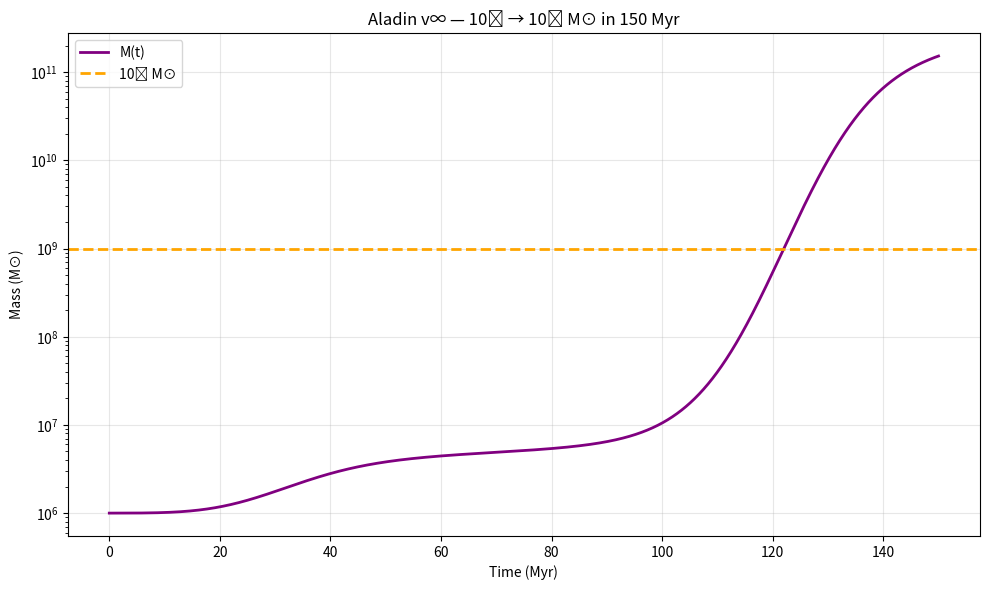

Python code for this plot: (Note: this script raises an exception after producing the figure.)
import numpy as np
import matplotlib.pyplot as plt

# Time grid — fixed to avoid off-by-one
dt = 0.01
n_steps = int(150 / dt) + 1
t = np.linspace(0, 150, n_steps)

P, tau = 96.6, 180
theta, phi, psi = 2.0, 1.5, 3.0
k = 1e-6  # 1/Myr

# GeniePower(t)
genie = theta * np.log(1 + t) + phi * np.sin(2 * np.pi * t / P) + psi * np.exp(-t / tau)

# Mass evolution
M = np.zeros(n_steps)
M[0] = 1e6  # seed

for i in range(1, n_steps):
    dM = M[i-1] * np.exp(genie[i]) * k * dt
    M[i] = M[i-1] + dM

# === OUTPUT ===
print(f"M(150 Myr) = {M[-1]:.2e} M⊙")
print(f"From 10⁶ seed → {M[-1]/1e6:.1f}× growth")

# === PLOT ===
plt.figure(figsize=(10, 6))
plt.plot(t, M, color='purple', linewidth=2, label='M(t)')
plt.axhline(1e9, color='orange', linestyle='--', linewidth=2, label='10⁹ M⊙')
plt.yscale('log')
plt.xlabel('Time (Myr)')
plt.ylabel('Mass (M⊙)')
plt.title('Aladin v∞ — 10⁶ → 10⁹ M⊙ in 150 Myr')
plt.legend()
plt.grid(True, alpha=0.3)
plt.tight_layout()
plt.savefig('/content/geniepower_final.png', dpi=300)
plt.show()
